Run: headless pygame with SDL's dummy video driver; simulated clock (each Clock.tick advances the game by its frame time, no real sleeping); random seed 0; keys injected as events and as key.get_pressed() state; mouse plan: one left click at the window centre at the start of phase 2, then a move to the lower-right quarter at the start of phase 3.
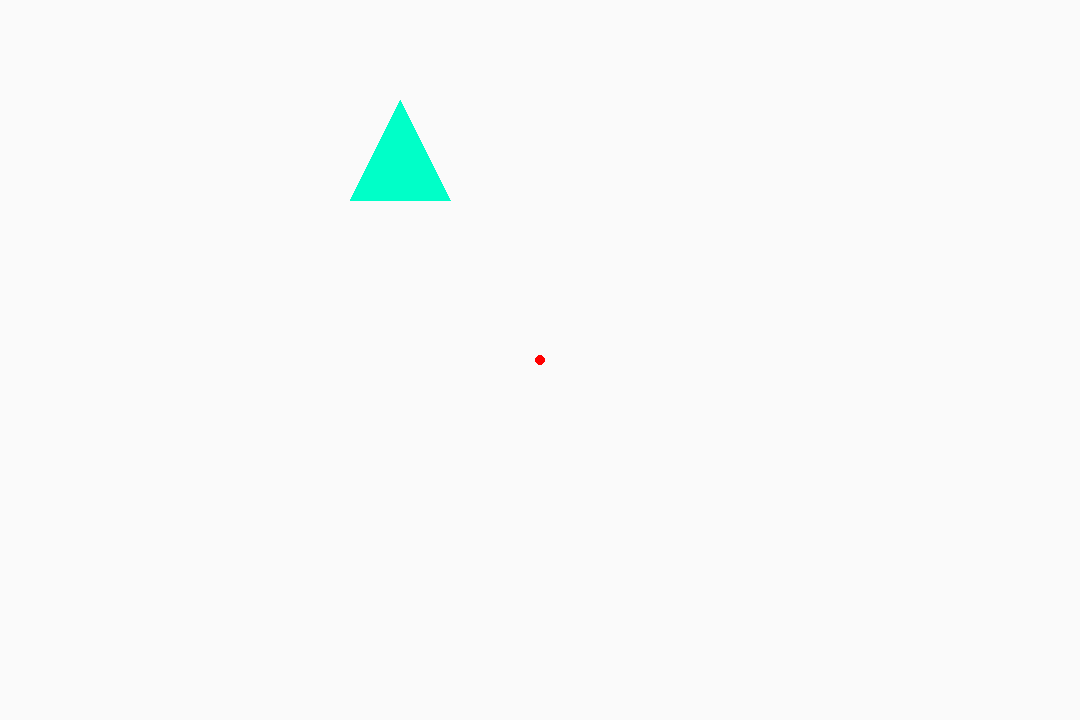
Frame 1 of 4 · flips 1–60 · no input
Frame 2 of 4 · flips 61–180 · clicked the window centre · tapped SPACE, RETURN · held RIGHT (→), D · screen unchanged from frame 1, image omitted
Frame 3 of 4 · flips 181–300 · moved the mouse to the lower-right quarter · held DOWN (↓), S · screen unchanged from frame 2, image omitted
Frame 4 of 4 · flips 301–420 · held LEFT (←), A, UP (↑), W · screen unchanged from frame 3, image omitted

The pygame program that drew these frames:

import pygame
import time

WIDTH = 1080
HEIGHT = 720

class Engine:
    def __init__(self):
        pass

    def startup(self):
        try:
            #Initalize Pygame
            pygame.init()
            #Create Window with custom title
            pygame.display.set_caption("Pygame 3D Engine")
            self.screen = pygame.display.set_mode((WIDTH, HEIGHT))
            pygame.display.flip()

        
        except Exception as e:
            print(e)
            exit()

    def inputs(self,event):
        pass
    def update(self):
        pass
    def render(self):
        self.screen.fill([250,250,250])

        pygame.draw.circle(self.screen,[255,0,0],[WIDTH/2,HEIGHT/2],5)

        pygame.draw.polygon(self.screen,[0,255,200],[[400,100],[350,200],[450,200]])

        pygame.display.update()
        pass

    def run(self):

        self.startup()

        while True:
            # get the user's inputs
            try:
                #input handling
                for event in pygame.event.get():
                    if event.type == pygame.QUIT:
                        pygame.quit()

                        break
                    
                    # Check for key presses
                    elif event.type == pygame.KEYDOWN or event.type == pygame.KEYUP or event.type == pygame.MOUSEBUTTONDOWN:
                        self.inputs(event)

                # update any game objects based on the user's inputs/game clock
                self.update()
                # draw the game objects to the screen
                self.render()

            except KeyboardInterrupt:
                
                pygame.quit()
                
                break

            #small delay to avoid maxxing out the CPU usage
            time.sleep(0.01)

        
engine = Engine()

engine.run()
